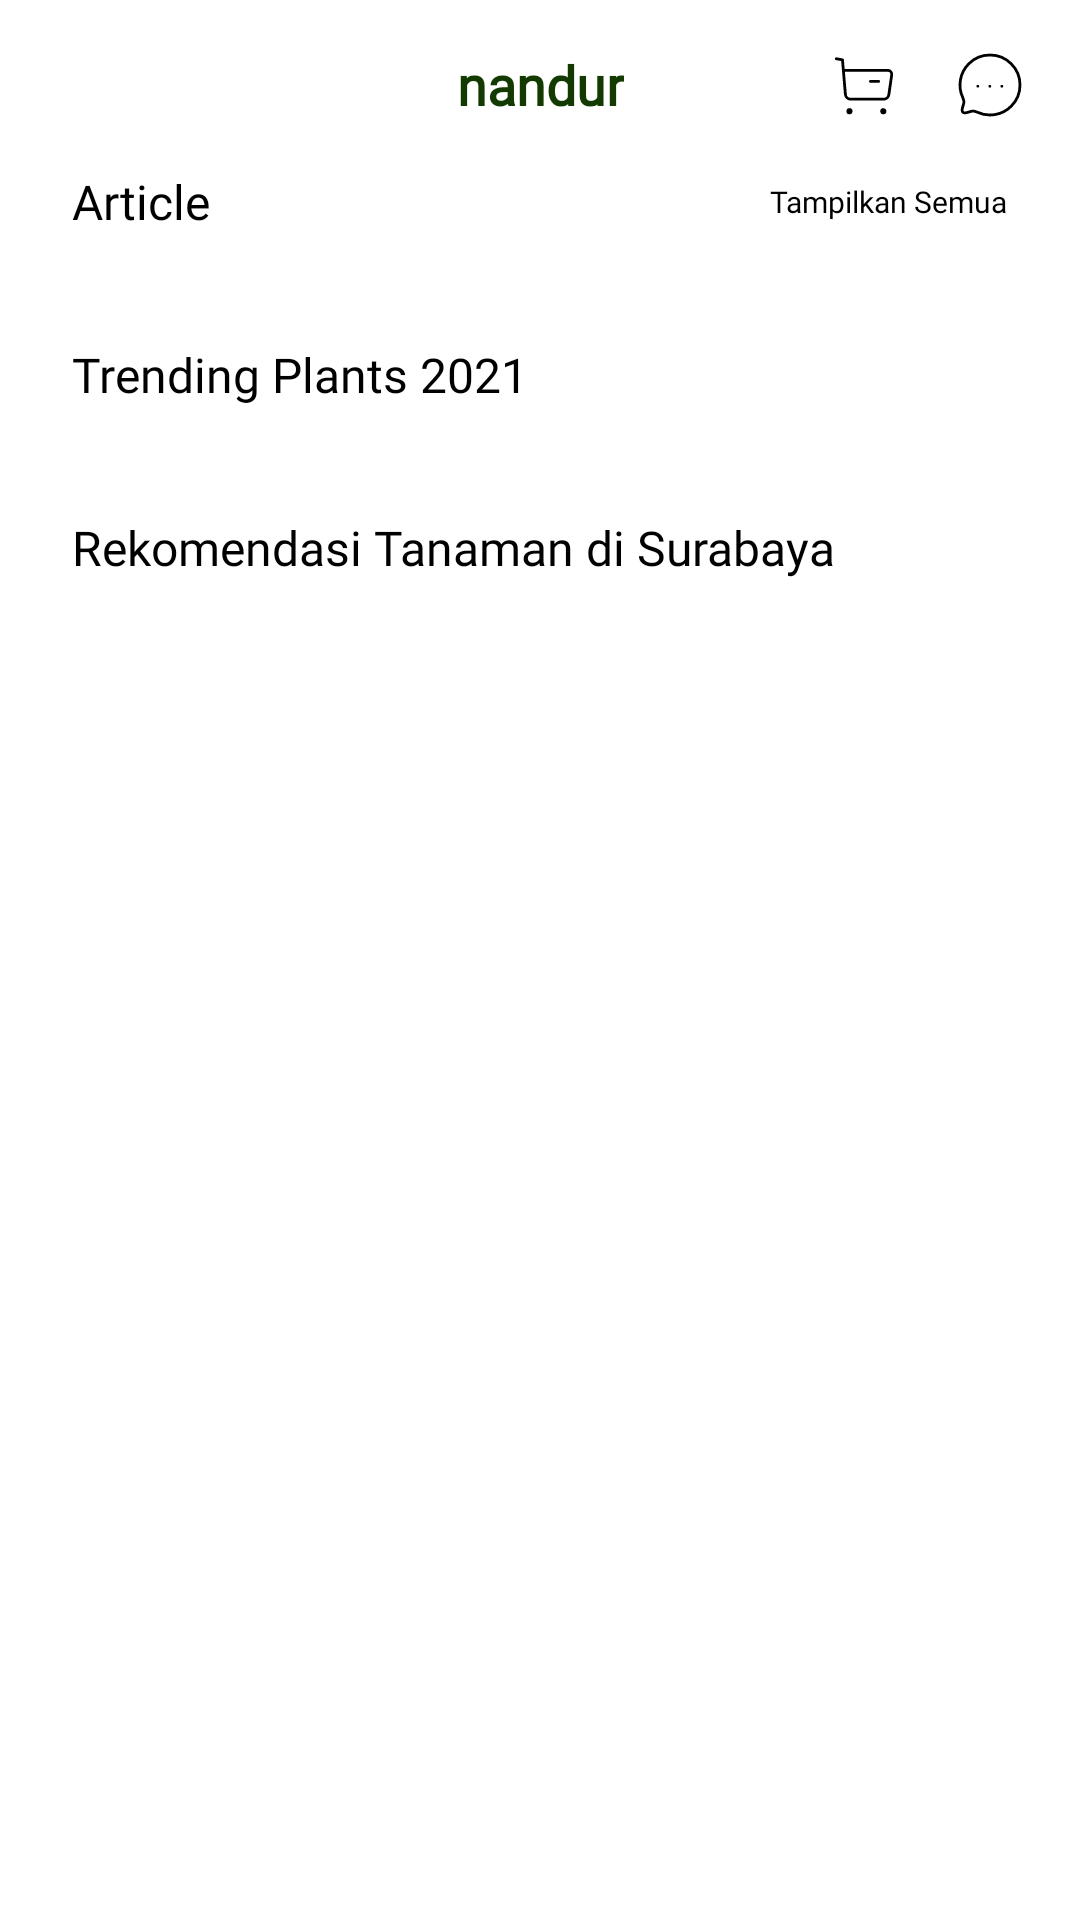

Layout XML and referenced resources for this Android screen:
<!-- AndroidManifest.xml: application theme Theme.RaionHackjam2021 -->
<!-- res/layout/fragment_home.xml -->
<?xml version="1.0" encoding="utf-8"?>
<androidx.constraintlayout.widget.ConstraintLayout
    xmlns:android="http://schemas.android.com/apk/res/android"
    xmlns:tools="http://schemas.android.com/tools"
    android:layout_width="match_parent"
    android:layout_height="match_parent"
    xmlns:app="http://schemas.android.com/apk/res-auto"
    tools:context=".ui.home.HomeFragment">

    <TextView
        android:id="@+id/tv_app_name"
        android:layout_width="wrap_content"
        android:layout_height="wrap_content"
        android:layout_marginTop="16dp"
        android:fontFamily="@font/poppins"
        android:textSize="18sp"
        android:textStyle="bold"
        android:textColor="@color/app_name_home"
        android:text="nandur"
        app:layout_constraintStart_toStartOf="parent"
        app:layout_constraintTop_toTopOf="parent"
        app:layout_constraintEnd_toEndOf="parent"
        tools:text="Nama Apps"/>

    <ImageView
        android:id="@+id/iv_chat"
        android:layout_width="24dp"
        android:layout_height="24dp"
        android:layout_marginEnd="18dp"
        android:src="@drawable/ic_chat"
        android:clickable="true"
        android:focusable="true"
        app:layout_constraintTop_toTopOf="@id/tv_app_name"
        app:layout_constraintEnd_toEndOf="parent"
        app:layout_constraintBottom_toBottomOf="@id/tv_app_name"/>

    <ImageView
        android:id="@+id/iv_cart"
        android:layout_width="24dp"
        android:layout_height="24dp"
        android:layout_marginEnd="18dp"
        android:src="@drawable/ic_cart"
        app:layout_constraintTop_toTopOf="@id/tv_app_name"
        app:layout_constraintEnd_toStartOf="@id/iv_chat"
        app:layout_constraintBottom_toBottomOf="@id/tv_app_name"/>

    <ScrollView
        android:id="@+id/sv_home"
        android:layout_width="match_parent"
        android:layout_height="wrap_content"
        android:paddingVertical="16dp"
        app:layout_constraintStart_toStartOf="parent"
        app:layout_constraintTop_toBottomOf="@id/tv_app_name"
        app:layout_constraintEnd_toEndOf="parent">

        <androidx.constraintlayout.widget.ConstraintLayout
            android:layout_width="match_parent"
            android:layout_height="wrap_content">

            <TextView
                android:id="@+id/tv_diskon_spesial"
                android:layout_width="wrap_content"
                android:layout_height="wrap_content"
                android:layout_marginStart="24dp"
                android:text="Article"
                android:fontFamily="@font/poppins_semibold"
                android:textColor="@color/black"
                android:textSize="16sp"
                app:layout_constraintStart_toStartOf="parent"
                app:layout_constraintTop_toTopOf="parent"/>

            <TextView
                android:id="@+id/tv_show_all_trending_events"
                android:layout_width="wrap_content"
                android:layout_height="wrap_content"
                android:layout_marginEnd="24dp"
                android:text="@string/show_all"
                android:fontFamily="@font/poppins"
                android:textColor="@color/black"
                android:textSize="10sp"
                app:layout_constraintTop_toTopOf="@id/tv_diskon_spesial"
                app:layout_constraintBottom_toBottomOf="@id/tv_diskon_spesial"
                app:layout_constraintEnd_toEndOf="parent"/>

            <androidx.recyclerview.widget.RecyclerView
                android:id="@+id/rv_trending_events"
                android:layout_width="match_parent"
                android:layout_height="wrap_content"
                android:layout_marginTop="12dp"
                app:layout_constraintStart_toStartOf="parent"
                app:layout_constraintTop_toBottomOf="@id/tv_diskon_spesial"
                app:layout_constraintEnd_toEndOf="parent"/>

            <TextView
                android:id="@+id/tv_trending_plants"
                android:layout_width="wrap_content"
                android:layout_height="wrap_content"
                android:layout_marginTop="24dp"
                android:layout_marginStart="24dp"
                android:text="@string/trending_plants"
                android:fontFamily="@font/poppins_semibold"
                android:textSize="16sp"
                android:textColor="@color/black"
                app:layout_constraintTop_toBottomOf="@id/rv_trending_events"
                app:layout_constraintStart_toStartOf="parent"/>

            <androidx.recyclerview.widget.RecyclerView
                android:id="@+id/rv_trending_plants"
                android:layout_width="match_parent"
                android:layout_height="wrap_content"
                android:layout_marginTop="12sp"
                app:layout_constraintStart_toStartOf="parent"
                app:layout_constraintTop_toBottomOf="@id/tv_trending_plants"
                app:layout_constraintEnd_toEndOf="parent"/>

            <TextView
                android:id="@+id/tv_lets_shop"
                android:layout_width="wrap_content"
                android:layout_height="wrap_content"
                android:layout_marginStart="24dp"
                android:layout_marginTop="24dp"
                android:fontFamily="@font/poppins_semibold"
                android:text="@string/lets_shop"
                android:textSize="16sp"
                android:textColor="@color/black"
                app:layout_constraintStart_toStartOf="parent"
                app:layout_constraintTop_toBottomOf="@id/rv_trending_plants"/>

            <androidx.recyclerview.widget.RecyclerView
                android:id="@+id/rv_lets_shop_plants"
                android:layout_width="0dp"
                android:layout_height="wrap_content"
                android:layout_marginTop="12sp"
                android:layout_marginBottom="48dp"
                app:layout_constraintStart_toStartOf="parent"
                app:layout_constraintTop_toBottomOf="@id/tv_lets_shop"
                app:layout_constraintBottom_toBottomOf="parent"
                app:layout_constraintEnd_toEndOf="parent"/>

        </androidx.constraintlayout.widget.ConstraintLayout>
    </ScrollView>
</androidx.constraintlayout.widget.ConstraintLayout>
<!-- resources referenced by this layout -->
<resources>
  <color name="app_name_home">#FF133A00</color>
  <color name="black">#FF000000</color>
  <!-- drawable ic_cart (drawable) -->
  <vector xmlns:android="http://schemas.android.com/apk/res/android"
      android:width="128dp"
      android:height="128dp"
      android:viewportWidth="128"
      android:viewportHeight="128">
    <path
        android:pathData="M14.667,17.333L25.76,19.253L30.896,80.442C31.307,85.439 35.483,89.274 40.496,89.258H98.678C103.462,89.269 107.521,85.749 108.198,81.013L113.259,46.037C113.825,42.127 111.11,38.501 107.206,37.935C106.865,37.887 27.542,37.861 27.542,37.861"
        android:strokeLineJoin="round"
        android:strokeWidth="5"
        android:fillColor="#00000000"
        android:strokeColor="#FF000000"
        android:strokeLineCap="round"/>
    <path
        android:pathData="M75.334,57.572H90.123"
        android:strokeLineJoin="round"
        android:strokeWidth="5"
        android:fillColor="#00000000"
        android:strokeColor="#FF000000"
        android:strokeLineCap="round"/>
    <path
        android:pathData="M38.157,107.747C39.762,107.747 41.058,109.048 41.058,110.648C41.058,112.253 39.762,113.555 38.157,113.555C36.551,113.555 35.256,112.253 35.256,110.648C35.256,109.048 36.551,107.747 38.157,107.747Z"
        android:strokeLineJoin="round"
        android:strokeWidth="5"
        android:fillColor="#130F26"
        android:fillType="evenOdd"
        android:strokeColor="#FF000000"
        android:strokeLineCap="round"/>
    <path
        android:pathData="M98.318,107.747C99.924,107.747 101.225,109.048 101.225,110.648C101.225,112.253 99.924,113.555 98.318,113.555C96.713,113.555 95.417,112.253 95.417,110.648C95.417,109.048 96.713,107.747 98.318,107.747Z"
        android:strokeLineJoin="round"
        android:strokeWidth="5"
        android:fillColor="#130F26"
        android:fillType="evenOdd"
        android:strokeColor="#FF000000"
        android:strokeLineCap="round"/>
  </vector>
  <!-- drawable ic_chat: png bitmap (drawable, 1330 bytes) -->
  <string name="lets_shop">Rekomendasi Tanaman di Surabaya</string>
  <string name="show_all">Tampilkan Semua</string>
  <string name="trending_plants">Trending Plants 2021</string>
  <style name="Theme.RaionHackjam2021" parent="Theme.MaterialComponents.Light.NoActionBar">
          
          <item name="colorPrimary">@color/dark_green</item>
          <item name="colorPrimaryVariant">@color/white</item>
          <item name="colorOnPrimary">@color/white</item>
          
          <item name="colorSecondary">@color/soft_dark_green</item>
          <item name="colorSecondaryVariant">@color/nude_dark_green</item>
          <item name="colorOnSecondary">@color/black</item>
          
          <item name="android:statusBarColor" tools:targetApi="l">?attr/colorPrimaryVariant</item>
          
      </style>
  <color name="dark_green">#FF205036</color>
  <color name="white">#FFFFFFFF</color>
  <color name="soft_dark_green">#FFA2BDAE</color>
  <color name="nude_dark_green">#FF5C876F</color>
</resources>
